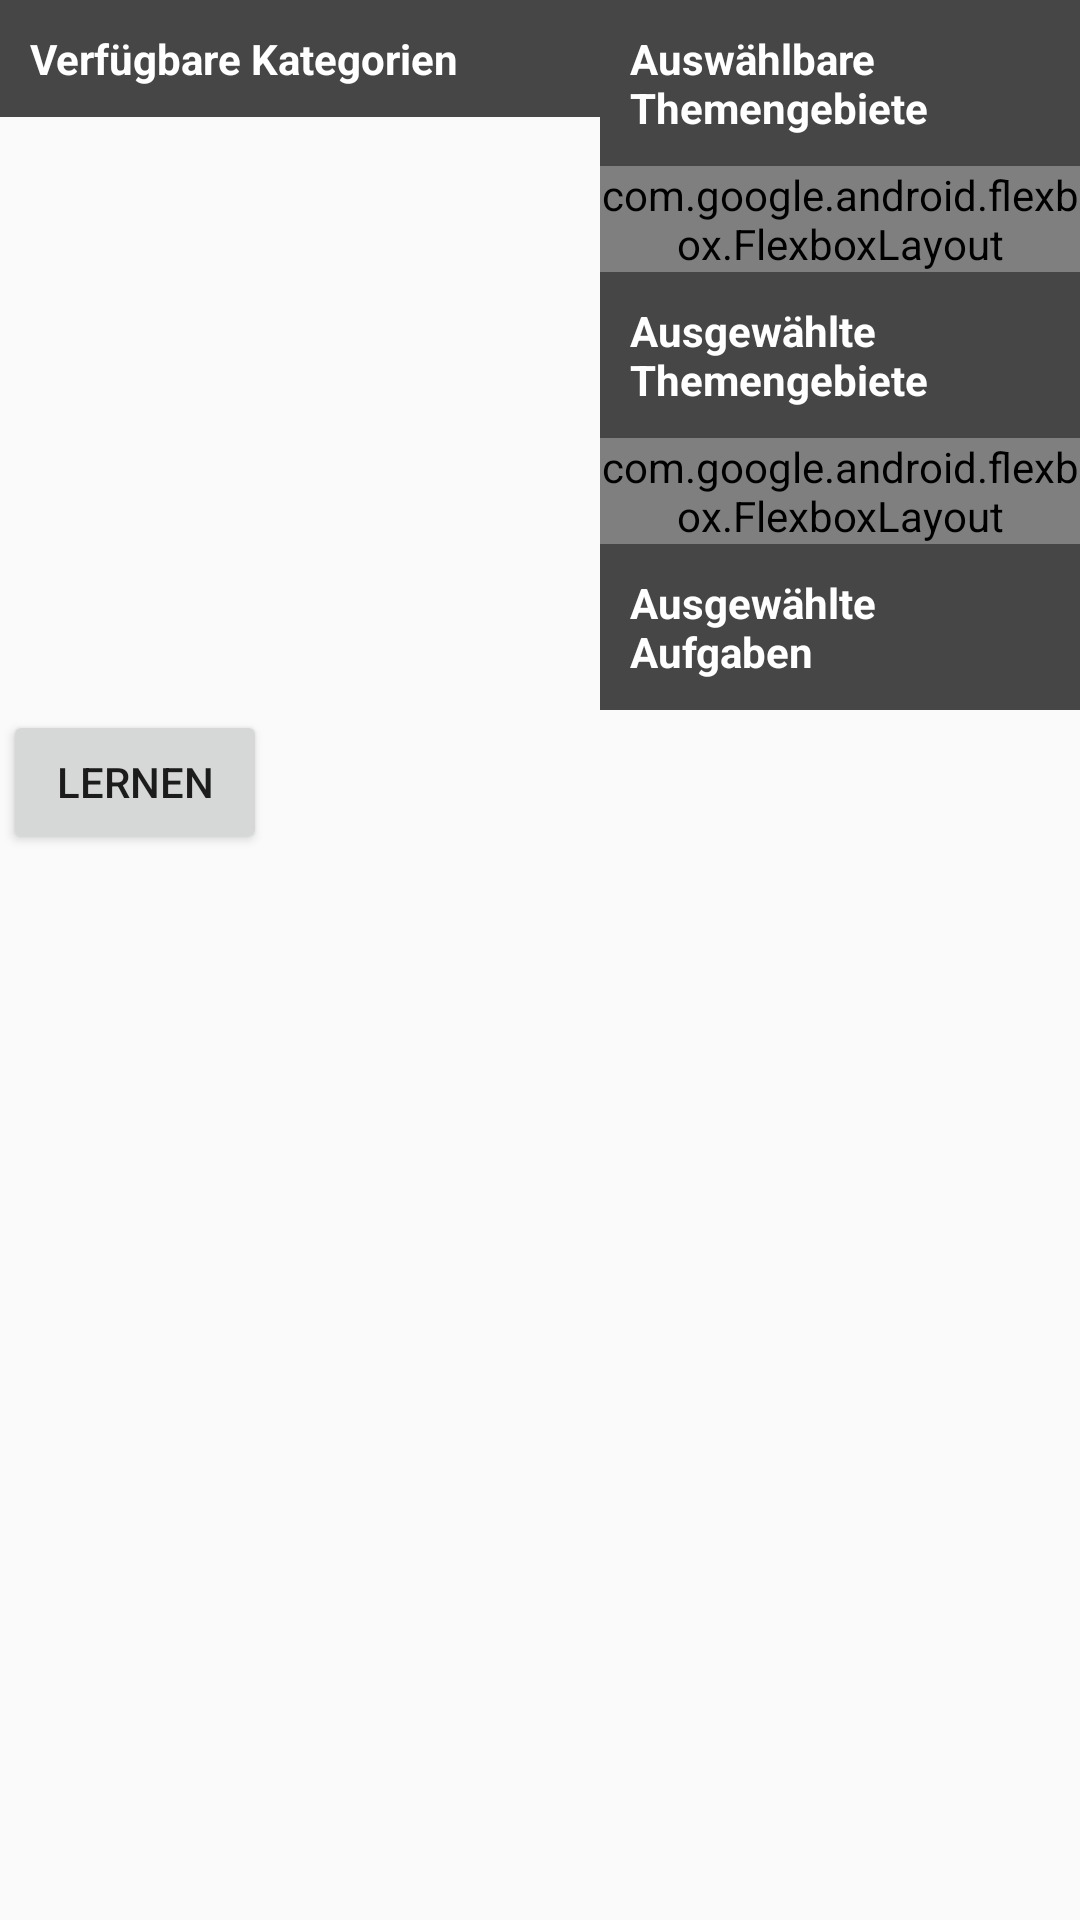

This screen was rendered from an Android layout file. Write that file and the resources it references.
<!-- AndroidManifest.xml: application theme AppTheme -->
<!-- res/layout/activity_selection.xml -->
<?xml version="1.0" encoding="utf-8"?>
<ScrollView
    xmlns:android="http://schemas.android.com/apk/res/android"
    xmlns:tools="http://schemas.android.com/tools"
    tools:context="it.liehr.mls_app.ActivitySelection"
    android:layout_width="match_parent"
    android:layout_height="match_parent"
    android:id="@+id/scrollViewSelection">

    <LinearLayout
        android:layout_width="match_parent"
        android:layout_height="wrap_content"
        android:orientation="vertical">

        <LinearLayout
            android:layout_width="match_parent"
            android:layout_height="wrap_content"
            android:orientation="horizontal">

            <LinearLayout
                android:layout_width="200dp"
                android:layout_height="wrap_content"
                android:orientation="vertical"
                android:id="@+id/linearLayoutCategories">

                <TextView
                    android:layout_width="match_parent"
                    android:layout_height="wrap_content"
                    android:text="@string/activity_selection_label_available_categories"
                    android:background="@drawable/activity_selection_textview_title"
                    android:textColor="#FFFFFF"
                    android:textStyle="bold"/>

            </LinearLayout>

            <LinearLayout
                android:layout_width="match_parent"
                android:layout_height="wrap_content"
                android:orientation="vertical">

                <TextView
                    android:layout_width="match_parent"
                    android:layout_height="wrap_content"
                    android:text="@string/activity_selection_label_available_tags"
                    android:background="@drawable/activity_selection_textview_title"
                    android:textColor="#FFFFFF"
                    android:textStyle="bold"/>

                <com.google.android.flexbox.FlexboxLayout
                    xmlns:android="http://schemas.android.com/apk/res/android"
                    xmlns:app="http://schemas.android.com/apk/res-auto"
                    android:layout_width="wrap_content"
                    android:layout_height="wrap_content"
                    app:flexWrap="wrap"
                    app:alignItems="stretch"
                    app:alignContent="stretch"
                    android:id="@+id/fbAvailableTags">

                </com.google.android.flexbox.FlexboxLayout>


                <TextView
                    android:layout_width="match_parent"
                    android:layout_height="wrap_content"
                    android:text="@string/activity_selection_label_selected_tags"
                    android:background="@drawable/activity_selection_textview_title"
                    android:textColor="#FFFFFF"
                    android:textStyle="bold"/>


                <com.google.android.flexbox.FlexboxLayout
                    xmlns:android="http://schemas.android.com/apk/res/android"
                    xmlns:app="http://schemas.android.com/apk/res-auto"
                    android:layout_width="wrap_content"
                    android:layout_height="wrap_content"
                    app:flexWrap="wrap"
                    app:alignItems="stretch"
                    app:alignContent="stretch"
                    android:id="@+id/fbSelectedTags">

                </com.google.android.flexbox.FlexboxLayout>

                <TextView
                    android:layout_width="match_parent"
                    android:layout_height="wrap_content"
                    android:text="@string/activity_selection_label_selected_assessments"
                    android:background="@drawable/activity_selection_textview_title"
                    android:textColor="#FFFFFF"
                    android:textStyle="bold"/>

                <LinearLayout
                    android:layout_width="match_parent"
                    android:layout_height="wrap_content"
                    android:orientation="vertical"
                    android:id="@+id/linearLayoutCalculatedAssessments">
                </LinearLayout>
            </LinearLayout>
        </LinearLayout>

        <LinearLayout
            android:layout_width="match_parent"
            android:layout_height="wrap_content"
            android:orientation="horizontal">

            <LinearLayout
                android:layout_width="wrap_content"
                android:layout_height="wrap_content"
                android:id="@+id/linearLayoutRelatedButton"
                android:orientation="horizontal"
                android:minWidth="1dp"
                android:minHeight="1dp"></LinearLayout>

            <Button
                android:layout_width="wrap_content"
                android:layout_height="wrap_content"
                android:text="@string/activity_selection_button_learn"
                android:onClick="btnLearnOnClick"/>
        </LinearLayout>


    </LinearLayout>



</ScrollView>
<!-- resources referenced by this layout -->
<resources>
  <!-- drawable activity_selection_textview_title (drawable) -->
  <?xml version="1.0" encoding="utf-8"?>
  <shape
      xmlns:android="http://schemas.android.com/apk/res/android"
      android:shape="rectangle">
      <solid android:color="#464646" />
      <padding android:bottom="10dp" android:left="10dp" android:right="10dp" android:top="10dp" />
  </shape>
  <string name="activity_selection_button_learn">Lernen</string>
  <string name="activity_selection_label_available_categories">Verfügbare Kategorien</string>
  <string name="activity_selection_label_available_tags">Auswählbare Themengebiete</string>
  <string name="activity_selection_label_selected_assessments">Ausgewählte Aufgaben</string>
  <string name="activity_selection_label_selected_tags">Ausgewählte Themengebiete</string>
  <style name="AppTheme" parent="Theme.AppCompat.Light.DarkActionBar">
          
          
      </style>
</resources>
